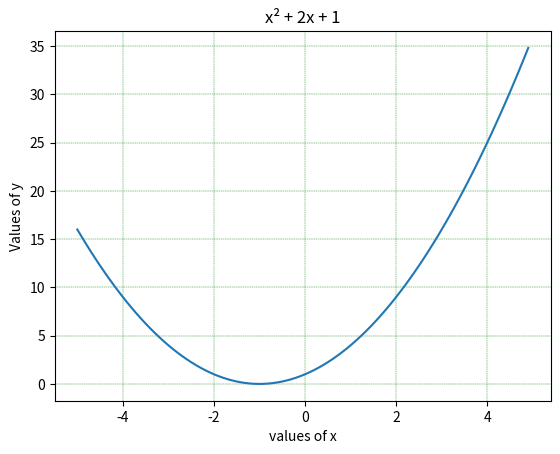

Here is the Python script that generated this plot:
# eq: y = x² + 2x + 1

import matplotlib.pyplot as mptpy
import numpy as np

a = 1
b = 2
c = 1

x = np.arange(-5, 5, 0.1)           # np.arrange(range_start, range_stop, step)
y = (x**2) + (2*x) + 1

print('value of x :' , x)
print('value of y :' , y)

mptpy.plot(x, y)

mptpy.title("x² + 2x + 1")           # Graph name
mptpy.xlabel("values of x")          # name of x axis
mptpy.ylabel("Values of y")          # name of y axis

mptpy.grid(color = 'green', linestyle = '--', linewidth = 0.3)
mptpy.show()